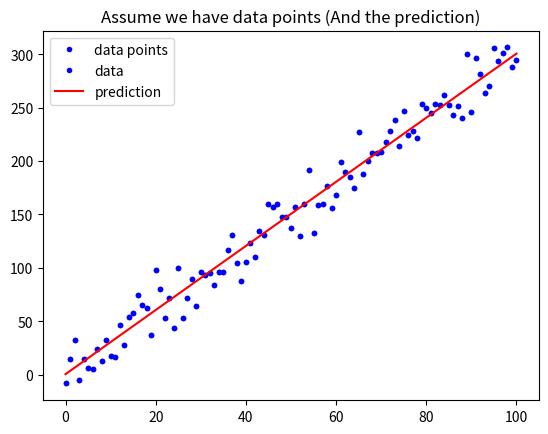

This figure's Python source:
import numpy as np
import matplotlib.pyplot as plt

w = 3
b = 0.5

x_lin = np.linspace(0, 100, 101)

y = (x_lin + np.random.randn(101) * 5) * w + b

plt.plot(x_lin, y, 'b.', label = 'data points')
plt.title("Assume we have data points")
plt.legend(loc = 2)
plt.show()


y_hat = x_lin * w + b
plt.plot(x_lin, y, 'b.', label = 'data')
plt.plot(x_lin, y_hat, 'r-', label = 'prediction')
plt.title("Assume we have data points (And the prediction)")
plt.legend(loc = 2)
plt.show()

def mean_absolute_error(y, yp):
    """
    計算 MAE
    Args:
        - y: 實際值
        - yp: 預測值
    Return:
        - mae: MAE
    """
    mae = MAE = sum(abs(y - yp)) / len(y)
    return mae

MAE = mean_absolute_error(y, y_hat)
print("The Mean absolute error is %.3f" % (MAE))

def mean_square_error(y, yp):
    mse = sum((y-yp)**2) / len(y)
    return mse
MSE = mean_square_error(y, y_hat)
print("The Mean square error is %.3f" % (MSE))

